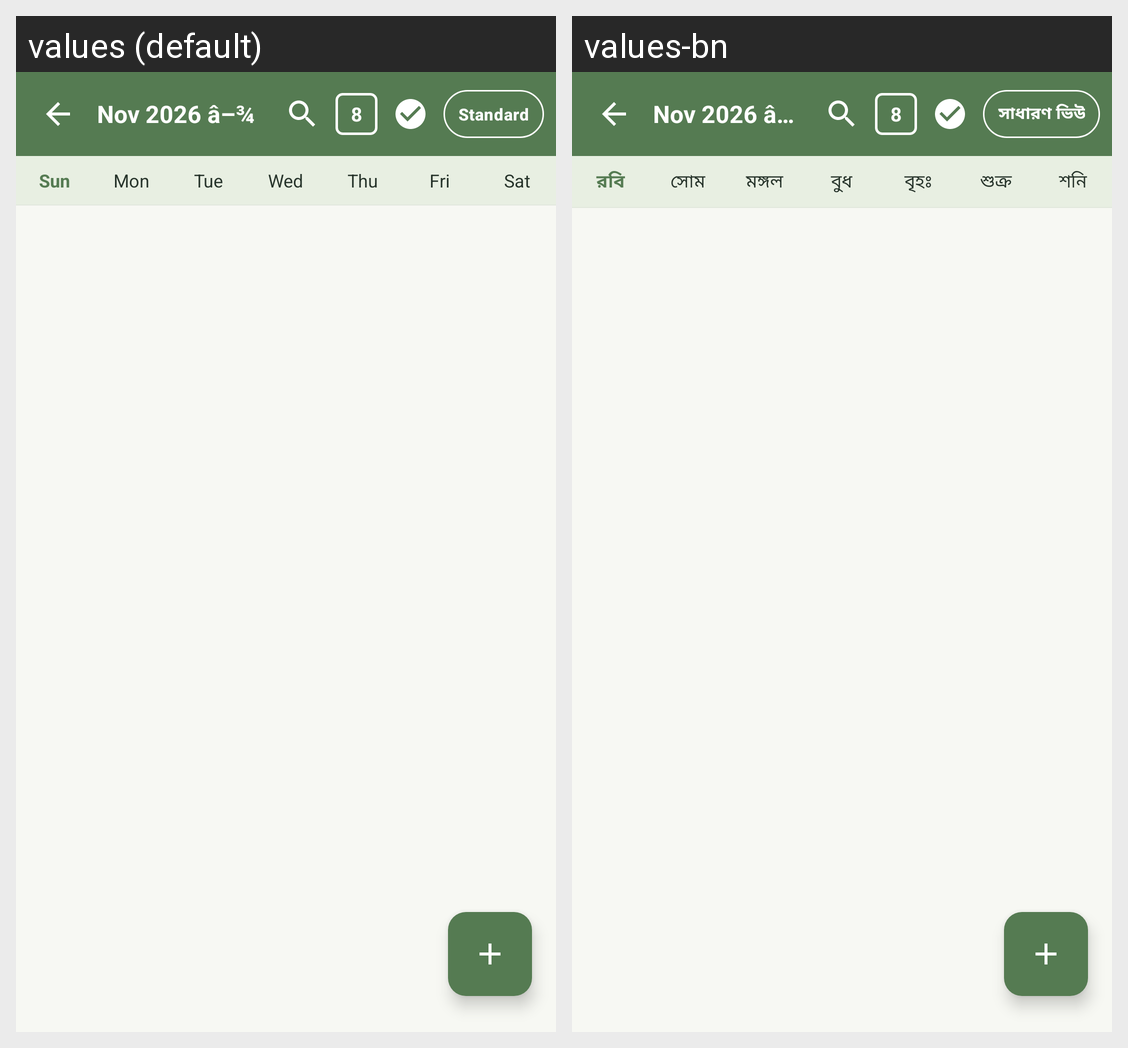

This grid shows one Android layout under two languages. Give, for every string resource on the screen, its name, the default text and each shown locale's text.
Android screen res/layout/fragment_google_calendar.xml rendered under 2 locales, left to right: values (default), values-bn. Device: Nexus 5 (rendered at 1080×1920; each locale shown at half size, 540×960, under a caption strip naming it); theme Theme.AROHI.
Strings drawn on this screen, with the default value and each locale's value (text and hints the layout hard-codes, and strings that could not be matched under every locale, appear in the picture but are not listed):

action_standard_view
  values: Standard
  values-bn: সাধারণ ভিউ

day_sun
  values: Sun
  values-bn: রবি

day_mon
  values: Mon
  values-bn: সোম

day_tue
  values: Tue
  values-bn: মঙ্গল

day_wed
  values: Wed
  values-bn: বুধ

day_thu
  values: Thu
  values-bn: বৃহঃ

day_fri
  values: Fri
  values-bn: শুক্র

day_sat
  values: Sat
  values-bn: শনি
